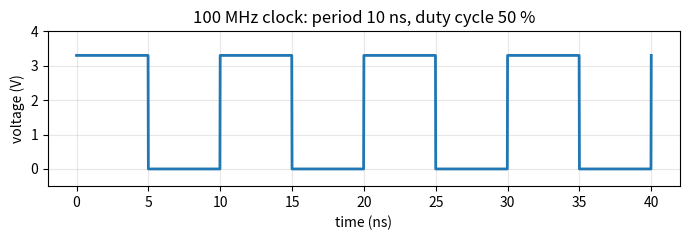

Reproduce this figure in Python. (Note: this script raises an exception after producing the figure.)
"""Python minimum: a numpy array and a matplotlib plot of a 100 MHz clock (Chapter 0).

Run:  python3 clock_plot.py      -> writes clock_100MHz.png next to this script
"""
from pathlib import Path

import matplotlib
matplotlib.use("Agg")            # draw into a file; no window needed
import matplotlib.pyplot as plt
import numpy as np

f = 100e6                        # clock frequency, Hz
T = 1 / f                        # period, s  (10 ns)
duty = 0.5                       # fraction of the period that the clock is high
V_high = 3.3                     # V

t = np.linspace(0, 4 * T, 2001)              # 4 periods, 2001 time points
phase = (t % T) / T                          # 0 .. 1 within each period
v = np.where(phase < duty, V_high, 0.0)      # high for the first half of each period

print(f"period T = {T * 1e9:.1f} ns, frequency f = {f / 1e6:.0f} MHz")
print(f"array t has {t.size} points, from {t[0]*1e9:.0f} to {t[-1]*1e9:.0f} ns")

fig, ax = plt.subplots(figsize=(7, 2.5))
ax.plot(t * 1e9, v, lw=2)
ax.set_xlabel("time (ns)")
ax.set_ylabel("voltage (V)")
ax.set_title("100 MHz clock: period 10 ns, duty cycle 50 %")
ax.set_ylim(-0.5, 4.0)
ax.grid(alpha=0.3)
fig.tight_layout()
out = Path(__file__).with_name("clock_100MHz.png")
fig.savefig(out, dpi=120)
print("wrote", out.name)
